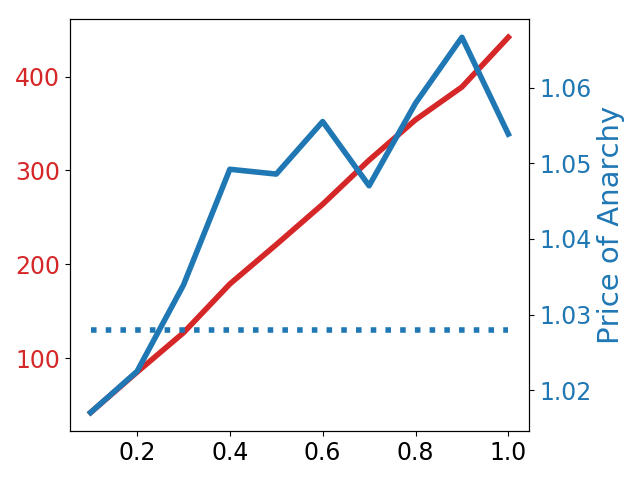

Source data for this figure (header and first rows):
0.1, 41.81, 1.7198546450209098, 1.0243025204121015, 0.015327495314973358, 1.0280283153719654, 4.440892098500626e-16
0.2, 85.78, 3.733, 1.035, 0.01745, 1.028, 4.440892098500626e-16
0.3, 131.4, 5.133, 1.041, 0.01922, 1.028, 4.440892098500626e-16
0.4, 177.3, 5.822, 1.045, 0.01747, 1.028, 4.440892098500626e-16
0.5, 224, 6.012, 1.048, 0.0161, 1.028, 4.440892098500626e-16
0.6, 271.5, 5.594, 1.049, 0.01419, 1.028, 4.440892098500626e-16
0.7, 317.9, 8.139, 1.052, 0.01104, 1.028, 4.440892098500626e-16
0.8, 364.2, 9.081, 1.053, 0.008749, 1.028, 4.440892098500626e-16
0.9, 408.8, 9.339, 1.057, 0.006939, 1.028, 4.440892098500626e-16
1, 454.3, 8.445, 1.058, 0.003586, 1.028, 4.440892098500626e-16
